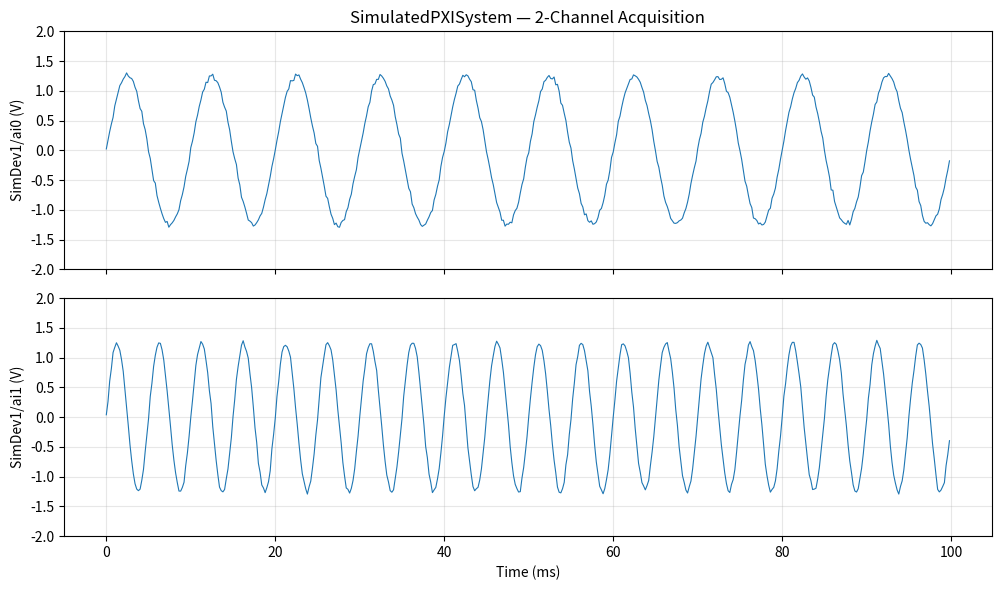

Reproduce this figure in Python.
"""
SCRIPT 3: Simulated PXI System (mimics nidaqmx API)
=====================================================
This class works EXACTLY like the real nidaqmx API.
When you get hardware access, you just swap this for nidaqmx.Task()

Run this: python 3_simulated_pxi.py
"""
import numpy as np
import matplotlib.pyplot as plt


# ===================================================================
# STEP 1: Understanding the SimulatedPXISystem class
# ===================================================================
# This is a Python CLASS - it groups related functions together.
# The real nidaqmx.Task() is also a class.
# Our class mimics its behavior so you learn the pattern.

class SimulatedPXISystem:
    """
    Mimics the nidaqmx.Task() API.
    
    Real nidaqmx code:
        with nidaqmx.Task() as task:
            task.ai_channels.add_ai_voltage_chan("Dev1/ai0")
            task.timing.cfg_samp_clk_timing(1000)
            data = task.read(100)
    
    Our simulated code:
        with SimulatedPXISystem() as pxi:
            pxi.add_ai_channel("SimDev1/ai0")
            pxi.configure_timing(1000, 100)
            data = pxi.read()
    """
    
    def __init__(self, device_name="SimDev1"):
        """Called when you create the object: pxi = SimulatedPXISystem()"""
        self.device_name = device_name
        self.channels = []
        self.sample_rate = 1000.0
        self.num_samples = 100
        self.is_configured = False
        print(f"[{self.device_name}] Device opened")
    
    def add_ai_channel(self, channel_name, min_val=-10.0, max_val=10.0):
        """
        Add an analog input channel.
        Real equivalent: task.ai_channels.add_ai_voltage_chan("Dev1/ai0")
        """
        self.channels.append({
            "name": channel_name,
            "min": min_val,
            "max": max_val,
        })
        print(f"[{self.device_name}] Added channel: {channel_name} "
              f"(range: {min_val} to {max_val} V)")
    
    def add_ao_channel(self, channel_name, min_val=-5.0, max_val=5.0):
        """
        Add an analog output channel.
        Real equivalent: task.ao_channels.add_ao_voltage_chan("Dev1/ao0")
        """
        self.channels.append({
            "name": channel_name,
            "min": min_val,
            "max": max_val,
        })
        print(f"[{self.device_name}] Added output channel: {channel_name}")
    
    def configure_timing(self, sample_rate, num_samples):
        """
        Set the sample clock timing.
        Real equivalent: task.timing.cfg_samp_clk_timing(rate, samps_per_chan=N)
        """
        self.sample_rate = sample_rate
        self.num_samples = num_samples
        self.is_configured = True
        duration_ms = (num_samples / sample_rate) * 1000
        print(f"[{self.device_name}] Timing: {sample_rate} Hz, "
              f"{num_samples} samples ({duration_ms:.1f} ms)")
    
    def read(self):
        """
        Read data from all configured channels.
        Real equivalent: data = task.read(number_of_samples)
        
        Returns: dict of {channel_name: numpy_array}
        """
        if not self.is_configured:
            raise RuntimeError("Call configure_timing() first!")
        
        if len(self.channels) == 0:
            raise RuntimeError("No channels added! Call add_ai_channel() first!")
        
        # Generate time array
        t = np.linspace(0, self.num_samples / self.sample_rate,
                        self.num_samples, endpoint=False)
        
        # Generate simulated signals (different freq per channel)
        data = {}
        for i, ch in enumerate(self.channels):
            freq = 100 * (i + 1)  # 100 Hz, 200 Hz, 300 Hz, etc.
            amplitude = (ch["max"] - ch["min"]) / 8  # use 1/4 of range
            signal = amplitude * np.sin(2 * np.pi * freq * t)
            noise = np.random.normal(0, amplitude * 0.02, self.num_samples)
            data[ch["name"]] = signal + noise
        
        print(f"[{self.device_name}] Read {self.num_samples} samples "
              f"from {len(self.channels)} channels")
        return data, t
    
    def write(self, waveform_data):
        """
        Write data to analog output.
        Real equivalent: task.write(data)
        """
        print(f"[{self.device_name}] Wrote {len(waveform_data)} samples to output")
    
    def close(self):
        """Close the device and free resources."""
        print(f"[{self.device_name}] Device closed\n")
    
    def __enter__(self):
        """Support for 'with' statement - called at start"""
        return self
    
    def __exit__(self, *args):
        """Support for 'with' statement - called at end (auto-cleanup)"""
        self.close()


# ===================================================================
# STEP 2: Using the SimulatedPXISystem
# ===================================================================

print("=" * 60)
print("EXAMPLE 1: Basic 4-channel acquisition")
print("=" * 60)

# The 'with' statement ensures the device is properly closed
# even if an error occurs. This is EXACTLY how nidaqmx works.

with SimulatedPXISystem("SimDev1") as pxi:
    # Add 4 analog input channels
    pxi.add_ai_channel("SimDev1/ai0")
    pxi.add_ai_channel("SimDev1/ai1")
    pxi.add_ai_channel("SimDev1/ai2")
    pxi.add_ai_channel("SimDev1/ai3")
    
    # Configure: 10 kHz sample rate, 1000 samples
    pxi.configure_timing(sample_rate=10000, num_samples=1000)
    
    # Read data
    data, t = pxi.read()
    
    # Print statistics
    print("\nResults:")
    for ch_name, samples in data.items():
        rms = np.sqrt(np.mean(samples**2))
        peak = np.max(np.abs(samples))
        print(f"  {ch_name}: RMS={rms:.4f} V, Peak={peak:.4f} V")

# Device is automatically closed here!


# ===================================================================
# STEP 3: Plot the acquired data
# ===================================================================

print("=" * 60)
print("EXAMPLE 2: Acquire and plot")
print("=" * 60)

with SimulatedPXISystem("SimDev1") as pxi:
    pxi.add_ai_channel("SimDev1/ai0", min_val=-5.0, max_val=5.0)
    pxi.add_ai_channel("SimDev1/ai1", min_val=-5.0, max_val=5.0)
    pxi.configure_timing(sample_rate=5000, num_samples=500)
    
    data, t = pxi.read()
    
    # Plot
    fig, axes = plt.subplots(2, 1, figsize=(10, 6), sharex=True)
    t_ms = t * 1000
    
    for i, (ch_name, samples) in enumerate(data.items()):
        axes[i].plot(t_ms, samples, linewidth=0.8)
        axes[i].set_ylabel(f"{ch_name} (V)")
        axes[i].grid(True, alpha=0.3)
        axes[i].set_ylim(-2, 2)
    
    axes[-1].set_xlabel("Time (ms)")
    axes[0].set_title("SimulatedPXISystem — 2-Channel Acquisition")
    plt.tight_layout()
    plt.show()


# ===================================================================
# STEP 4: Show how similar this is to REAL nidaqmx
# ===================================================================

print("=" * 60)
print("COMPARISON: Simulated vs Real nidaqmx")
print("=" * 60)

comparison = """
┌──────────────────────────────────────────────────────────────────┐
│  OUR SIMULATED CODE:              REAL nidaqmx CODE:            │
│  ─────────────────────            ──────────────────             │
│                                                                  │
│  with SimulatedPXISystem()        with nidaqmx.Task()           │
│      as pxi:                          as task:                   │
│                                                                  │
│    pxi.add_ai_channel(              task.ai_channels             │
│      "SimDev1/ai0")                   .add_ai_voltage_chan(      │
│                                       "Dev1/ai0")               │
│                                                                  │
│    pxi.configure_timing(            task.timing                  │
│      10000, 1000)                     .cfg_samp_clk_timing(      │
│                                       10000,                     │
│                                       samps_per_chan=1000)       │
│                                                                  │
│    data = pxi.read()                data = task.read(1000)       │
│                                                                  │
│  # auto-closed                    # auto-closed                  │
└──────────────────────────────────────────────────────────────────┘

When you get hardware access, the PATTERN is identical.
You just change the class name and slightly adjust the method calls!
"""
print(comparison)
